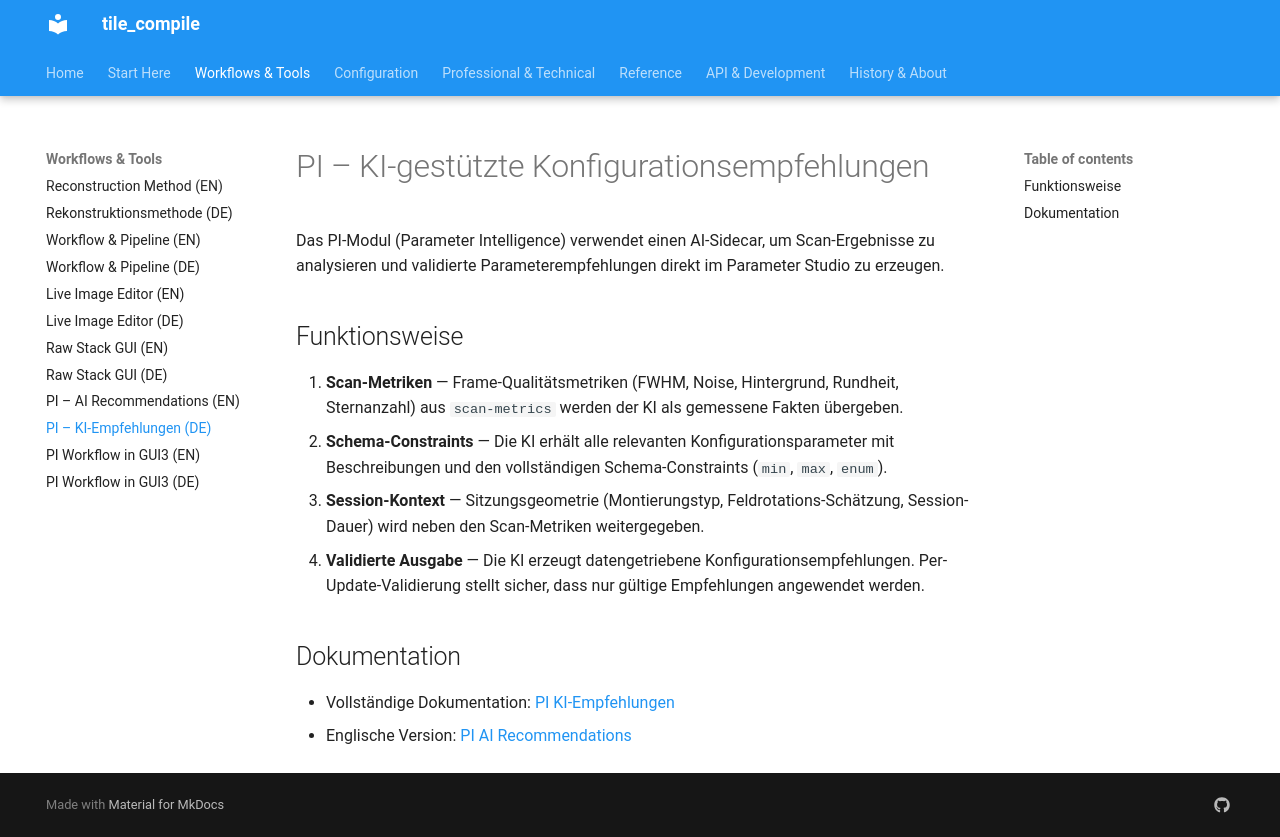

repository: jeamy/tile_compile · page: guides/pi_ai_de/index.html · generator: mkdocs

# PI – KI-gestützte Konfigurationsempfehlungen

Das PI-Modul (Parameter Intelligence) verwendet einen AI-Sidecar, um Scan-Ergebnisse zu analysieren und validierte Parameterempfehlungen direkt im Parameter Studio zu erzeugen.

## Funktionsweise

1. **Scan-Metriken** — Frame-Qualitätsmetriken (FWHM, Noise, Hintergrund, Rundheit, Sternanzahl) aus `scan-metrics` werden der KI als gemessene Fakten übergeben.
2. **Schema-Constraints** — Die KI erhält alle relevanten Konfigurationsparameter mit Beschreibungen und den vollständigen Schema-Constraints (`min`, `max`, `enum`).
3. **Session-Kontext** — Sitzungsgeometrie (Montierungstyp, Feldrotations-Schätzung, Session-Dauer) wird neben den Scan-Metriken weitergegeben.
4. **Validierte Ausgabe** — Die KI erzeugt datengetriebene Konfigurationsempfehlungen. Per-Update-Validierung stellt sicher, dass nur gültige Empfehlungen angewendet werden.

## Dokumentation

- Vollständige Dokumentation: [PI KI-Empfehlungen](../PI/pi_ki_empfehlungen_de.md)
- Englische Version: [PI AI Recommendations](../PI/pi_ai_recommendations_en.md)
